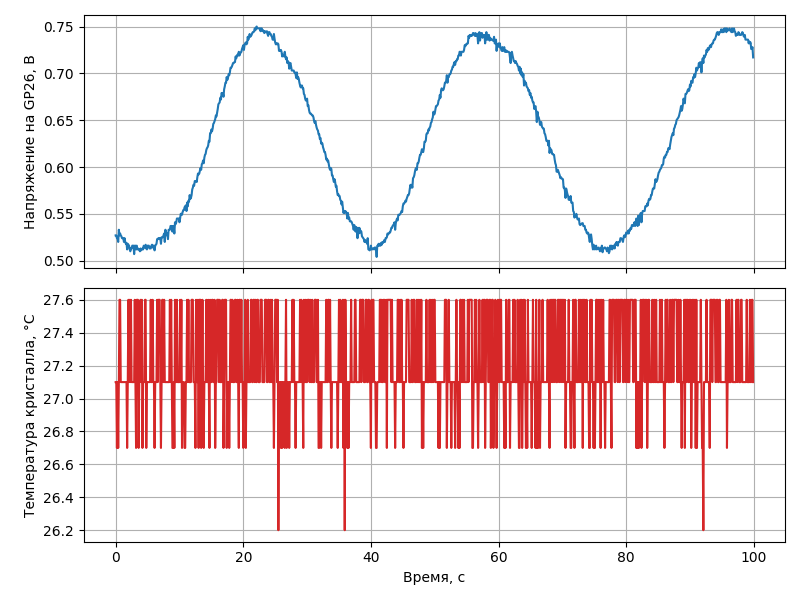

The data file committed next to this chart (first rows):
time_s, voltage_v, temp_c
0.000000, 0.527, 27.1
0.1, 0.527, 27.1
0.2, 0.524, 26.7
0.3, 0.524, 27.1
0.4, 0.520, 26.7
0.5, 0.533, 27.1
0.6, 0.527, 27.6
0.7, 0.529, 27.6
0.8, 0.527, 27.1
0.9, 0.526, 27.1
1, 0.524, 27.1
1.1, 0.524, 27.1
1.2, 0.524, 27.1
1.3, 0.520, 27.1
1.4, 0.524, 27.1
1.5, 0.520, 27.1
1.6, 0.518, 27.1
1.7, 0.519, 27.1
1.8, 0.512, 26.7
1.9, 0.518, 27.1
2, 0.517, 27.6
2.1, 0.516, 27.1
2.2, 0.512, 27.6
2.3, 0.510, 27.1
2.4, 0.513, 27.6
2.5, 0.513, 27.1
2.6, 0.516, 27.1
2.7, 0.516, 27.1
2.8, 0.516, 27.1
2.9, 0.507, 27.1
3, 0.516, 27.6
3.1, 0.516, 27.1
3.2, 0.512, 26.7
3.3, 0.516, 27.6
3.4, 0.512, 27.6
3.5, 0.513, 27.6
3.6, 0.512, 26.7
3.7, 0.512, 27.1
3.8, 0.510, 27.1
3.9, 0.513, 27.6
4, 0.511, 27.1
4.1, 0.512, 27.6
4.2, 0.513, 26.7
4.3, 0.512, 27.1
4.4, 0.516, 27.1
4.5, 0.514, 27.1
4.6, 0.514, 27.6
4.7, 0.517, 27.6
4.8, 0.513, 26.7
4.9, 0.512, 27.1
5, 0.516, 27.1
5.1, 0.516, 27.1
5.2, 0.516, 27.1
5.3, 0.513, 27.1
5.4, 0.514, 27.1
5.5, 0.513, 27.6
5.6, 0.516, 27.1
5.7, 0.517, 27.1
5.8, 0.514, 27.6
5.9, 0.516, 27.1
... 940 more rows
